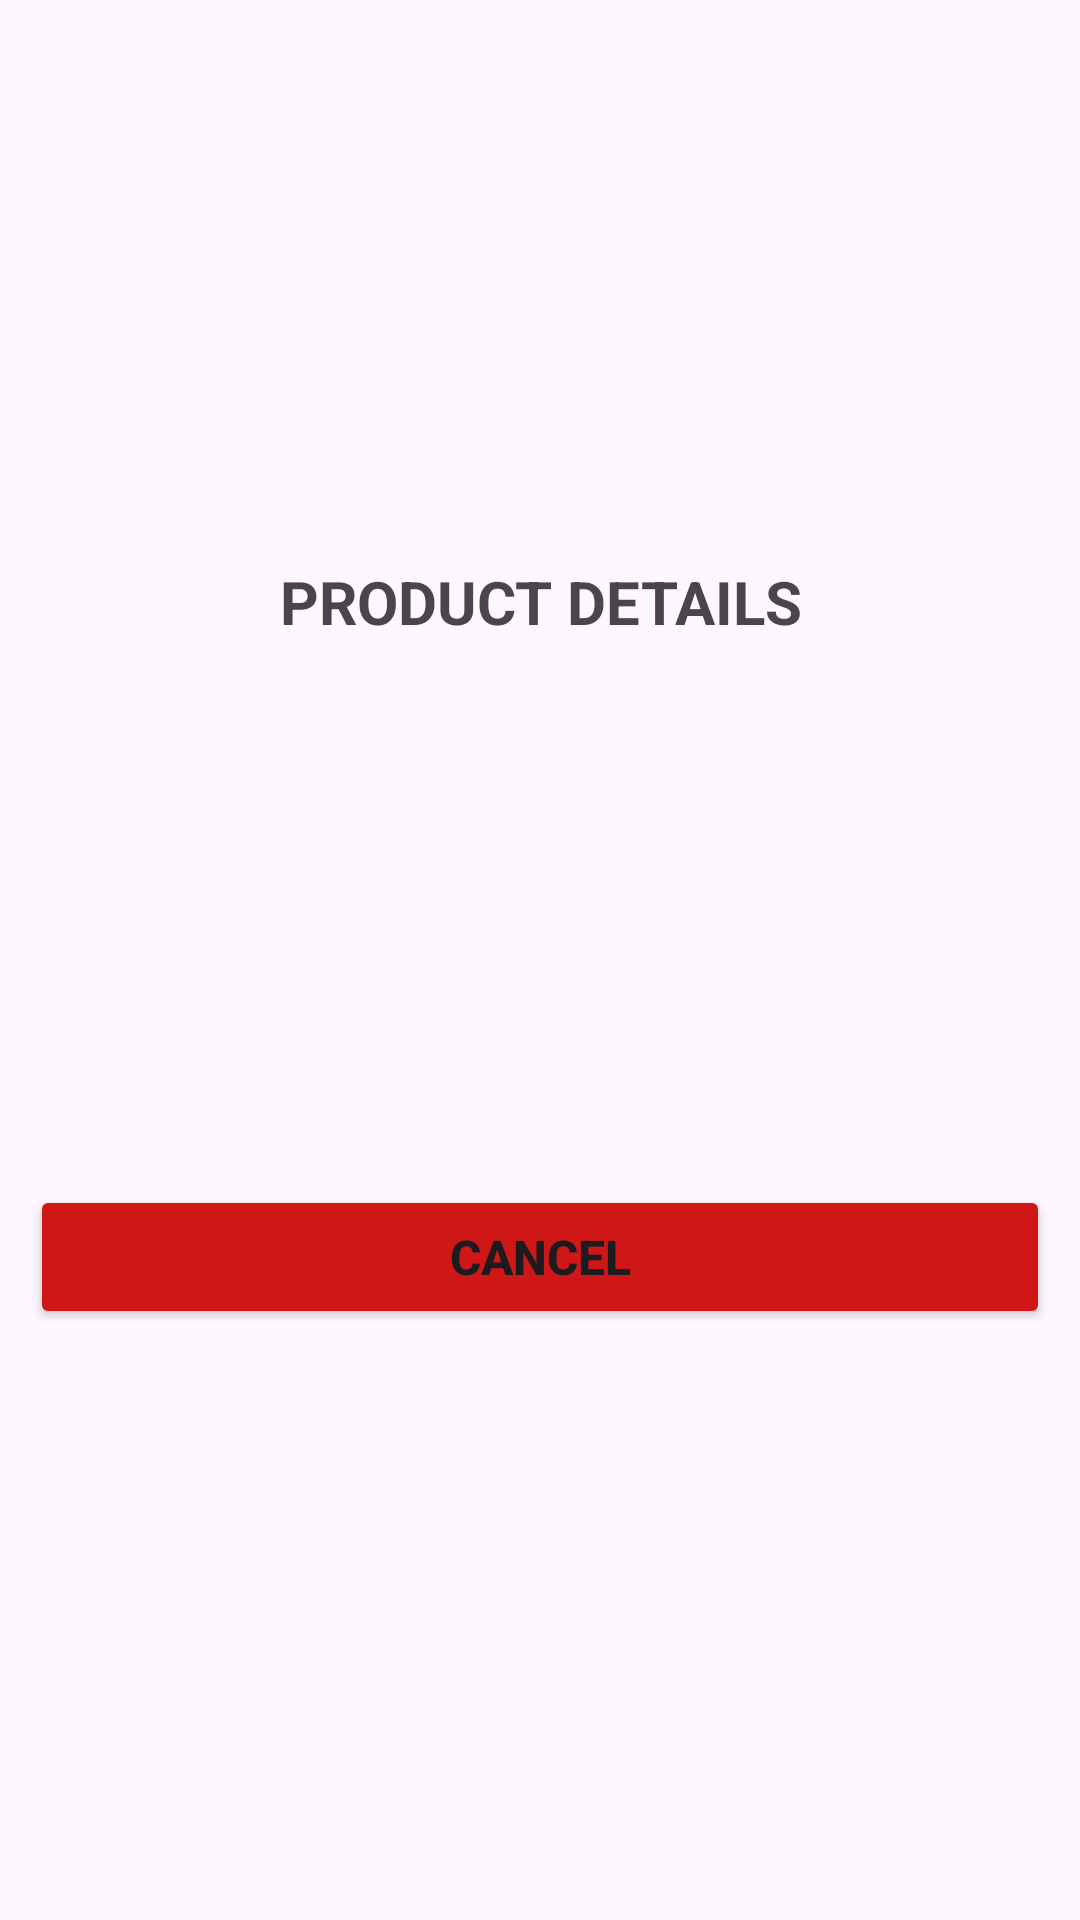

Android layout source for this screen:
<!-- AndroidManifest.xml: application theme Theme.ANDROID_87325 -->
<!-- res/layout/activity_details.xml -->
<?xml version="1.0" encoding="utf-8"?>
<LinearLayout xmlns:android="http://schemas.android.com/apk/res/android"
    xmlns:tools="http://schemas.android.com/tools"
    android:id="@+id/main"
    android:layout_width="match_parent"
    android:layout_height="match_parent"
    android:layout_margin="10dp"
    android:gravity="center"
    android:orientation="vertical"
    tools:context=".activities.DetailsActivity">

    <TextView
        android:layout_width="match_parent"
        android:layout_height="wrap_content"
        android:gravity="center"
        android:text="@string/DetailsPageTitle"
        android:textSize="20sp"
        android:textStyle="bold" />

    <LinearLayout
        android:layout_width="match_parent"
        android:layout_height="wrap_content"
        android:layout_gravity="center"
        android:orientation="vertical">

        <TextView
            android:id="@+id/productId"
            android:layout_margin="10dp"
            android:layout_width="match_parent"
            android:layout_height="wrap_content" />

        <TextView
            android:layout_margin="10dp"
            android:id="@+id/productName"
            android:layout_width="match_parent"
            android:layout_height="wrap_content" />

        <TextView
            android:layout_margin="10dp"
            android:id="@+id/productCategory"
            android:layout_width="match_parent"
            android:layout_height="wrap_content" />

        <TextView
            android:layout_margin="10dp"
            android:id="@+id/productPrice"
            android:layout_width="match_parent"
            android:layout_height="wrap_content" />
    </LinearLayout>


    <LinearLayout
        android:layout_width="match_parent"
        android:layout_height="wrap_content"
        android:layout_marginTop="15dp"
        android:orientation="horizontal">

        <Button
            android:id="@+id/cancel"
            android:layout_width="match_parent"
            android:layout_height="wrap_content"
            android:layout_margin="10dp"
            android:layout_weight="0.4"
            android:backgroundTint="#D01717"
            android:padding="5dp"
            android:text="Cancel"
            android:textSize="16sp"
            android:textStyle="bold" />

    </LinearLayout>


</LinearLayout>
<!-- resources referenced by this layout -->
<resources>
  <string name="DetailsPageTitle">PRODUCT DETAILS</string>
  <style name="Theme.ANDROID_87325" parent="Base.Theme.ANDROID_87325" />
  <style name="Base.Theme.ANDROID_87325" parent="Theme.Material3.DayNight.NoActionBar">
          
          
      </style>
</resources>
